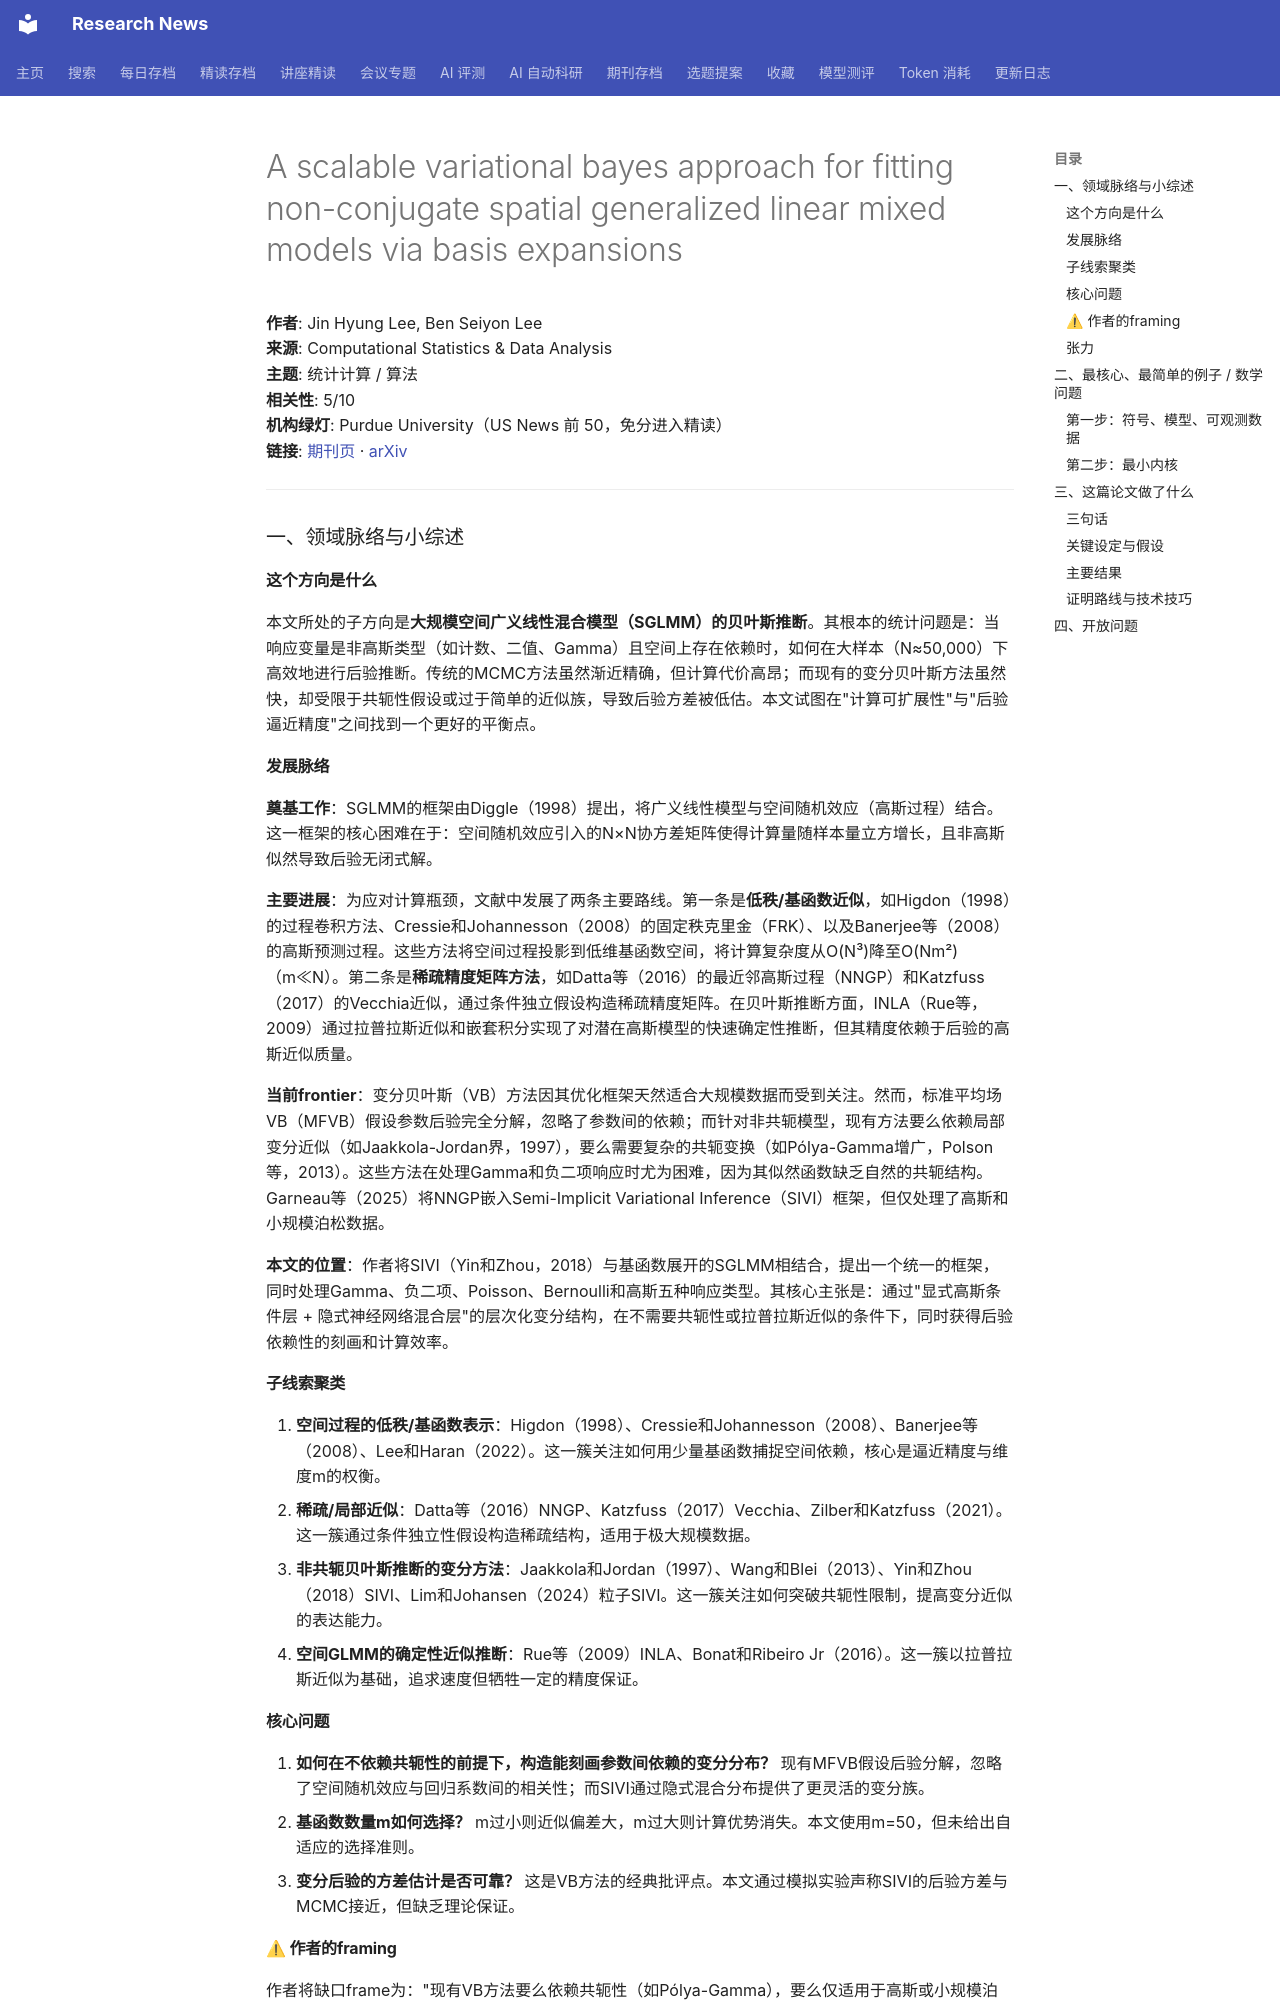

repository: cxy0714/research-news · page: deep_reads/2026-10-13-10.1016_j.csda.2026.108453/index.html · generator: mkdocs

# A scalable variational bayes approach for fitting non-conjugate spatial generalized linear mixed models via basis expansions

**作者**: Jin Hyung Lee, Ben Seiyon Lee  
**来源**: Computational Statistics & Data Analysis  
**主题**: 统计计算 / 算法  
**相关性**: 5/10  
**机构绿灯**: Purdue University（US News 前 50，免分进入精读）  
**链接**: [期刊页](https://doi.org/10.1016/j.csda.2026.108453) · [arXiv](https://arxiv.org/abs/2512.00895)

---

### 一、领域脉络与小综述

#### 这个方向是什么

本文所处的子方向是**大规模空间广义线性混合模型（SGLMM）的贝叶斯推断**。其根本的统计问题是：当响应变量是非高斯类型（如计数、二值、Gamma）且空间上存在依赖时，如何在大样本（N≈50,000）下高效地进行后验推断。传统的MCMC方法虽然渐近精确，但计算代价高昂；而现有的变分贝叶斯方法虽然快，却受限于共轭性假设或过于简单的近似族，导致后验方差被低估。本文试图在"计算可扩展性"与"后验逼近精度"之间找到一个更好的平衡点。

#### 发展脉络

**奠基工作**：SGLMM的框架由Diggle（1998）提出，将广义线性模型与空间随机效应（高斯过程）结合。这一框架的核心困难在于：空间随机效应引入的N×N协方差矩阵使得计算量随样本量立方增长，且非高斯似然导致后验无闭式解。

**主要进展**：为应对计算瓶颈，文献中发展了两条主要路线。第一条是**低秩/基函数近似**，如Higdon（1998）的过程卷积方法、Cressie和Johannesson（2008）的固定秩克里金（FRK）、以及Banerjee等（2008）的高斯预测过程。这些方法将空间过程投影到低维基函数空间，将计算复杂度从O(N³)降至O(Nm²)（m≪N）。第二条是**稀疏精度矩阵方法**，如Datta等（2016）的最近邻高斯过程（NNGP）和Katzfuss（2017）的Vecchia近似，通过条件独立假设构造稀疏精度矩阵。在贝叶斯推断方面，INLA（Rue等，2009）通过拉普拉斯近似和嵌套积分实现了对潜在高斯模型的快速确定性推断，但其精度依赖于后验的高斯近似质量。

**当前frontier**：变分贝叶斯（VB）方法因其优化框架天然适合大规模数据而受到关注。然而，标准平均场VB（MFVB）假设参数后验完全分解，忽略了参数间的依赖；而针对非共轭模型，现有方法要么依赖局部变分近似（如Jaakkola-Jordan界，1997），要么需要复杂的共轭变换（如Pólya-Gamma增广，Polson等，2013）。这些方法在处理Gamma和负二项响应时尤为困难，因为其似然函数缺乏自然的共轭结构。Garneau等（2025）将NNGP嵌入Semi-Implicit Variational Inference（SIVI）框架，但仅处理了高斯和小规模泊松数据。

**本文的位置**：作者将SIVI（Yin和Zhou，2018）与基函数展开的SGLMM相结合，提出一个统一的框架，同时处理Gamma、负二项、Poisson、Bernoulli和高斯五种响应类型。其核心主张是：通过"显式高斯条件层 + 隐式神经网络混合层"的层次化变分结构，在不需要共轭性或拉普拉斯近似的条件下，同时获得后验依赖性的刻画和计算效率。

#### 子线索聚类

1. **空间过程的低秩/基函数表示**：Higdon（1998）、Cressie和Johannesson（2008）、Banerjee等（2008）、Lee和Haran（2022）。这一簇关注如何用少量基函数捕捉空间依赖，核心是逼近精度与维度m的权衡。
2. **稀疏/局部近似**：Datta等（2016）NNGP、Katzfuss（2017）Vecchia、Zilber和Katzfuss（2021）。这一簇通过条件独立性假设构造稀疏结构，适用于极大规模数据。
3. **非共轭贝叶斯推断的变分方法**：Jaakkola和Jordan（1997）、Wang和Blei（2013）、Yin和Zhou（2018）SIVI、Lim和Johansen（2024）粒子SIVI。这一簇关注如何突破共轭性限制，提高变分近似的表达能力。
4. **空间GLMM的确定性近似推断**：Rue等（2009）INLA、Bonat和Ribeiro Jr（2016）。这一簇以拉普拉斯近似为基础，追求速度但牺牲一定的精度保证。

#### 核心问题

1. **如何在不依赖共轭性的前提下，构造能刻画参数间依赖的变分分布？** 现有MFVB假设后验分解，忽略了空间随机效应与回归系数间的相关性；而SIVI通过隐式混合分布提供了更灵活的变分族。
2. **基函数数量m如何选择？** m过小则近似偏差大，m过大则计算优势消失。本文使用m=50，但未给出自适应的选择准则。
3. **变分后验的方差估计是否可靠？** 这是VB方法的经典批评点。本文通过模拟实验声称SIVI的后验方差与MCMC接近，但缺乏理论保证。

#### ⚠ 作者的framing

作者将缺口frame为："现有VB方法要么依赖共轭性（如Pólya-Gamma），要么仅适用于高斯或小规模泊松数据（如Garneau等2025），缺乏一个统一的、不依赖共轭性的框架来处理多种非高斯响应类型。" 作者淡化了INLA作为竞争路线的存在——INLA同样不需要共轭性且计算高效，但作者仅在一句话中提及"依赖正态和拉普拉斯近似"。此外，作者回避了SIVI的理论性质（如变分后验的收敛性、KL gap的界）这一更本质的问题。

#### 张力

未见明显对立引用。但存在一个微妙的张力：作者声称SIVI"不低估后验方差"，而经典文献（Blei等，2017；Turner和Sahani，2011）普遍认为VB倾向于低估方差。作者通过模拟实验来回应这一批评，但缺乏理论解释为何SIVI能避免这一问题。

---

### 二、最核心、最简单的例子 / 数学问题
